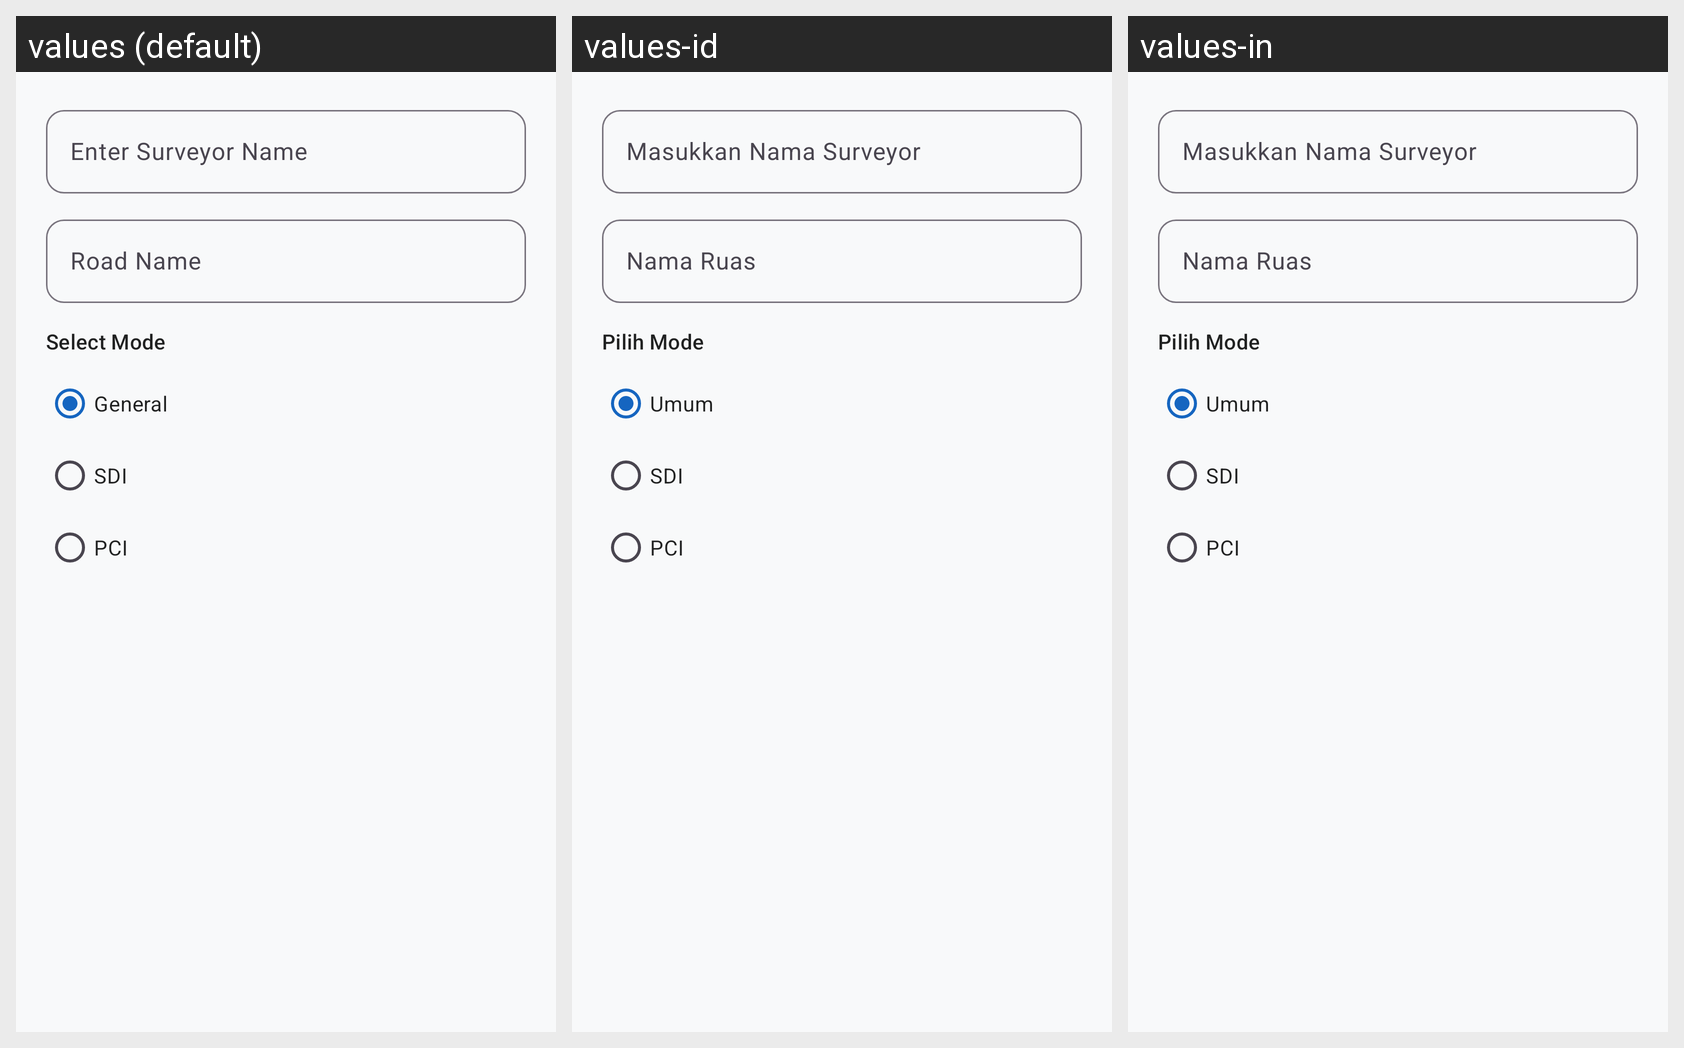

Locale-by-locale string values for the Android screen shown in this grid:
Android screen res/layout/dialog_start_survey.xml rendered under 3 locales, left to right: values (default), values-id, values-in. Device: Nexus 5 (rendered at 1080×1920; each locale shown at half size, 540×960, under a caption strip naming it); theme Theme.RoadSenseBasic.
Strings drawn on this screen, with the default value and each locale's value (text and hints the layout hard-codes, and strings that could not be matched under every locale, appear in the picture but are not listed):

surveyor_name_hint
  values: Enter Surveyor Name
  values-id: Masukkan Nama Surveyor
  values-in: Masukkan Nama Surveyor

road_name_hint
  values: Road Name
  values-id: Nama Ruas
  values-in: Nama Ruas

select_mode
  values: Select Mode
  values-id: Pilih Mode
  values-in: Pilih Mode

mode_general
  values: General
  values-id: Umum
  values-in: Umum

mode_sdi
  values: SDI
  values-id: SDI
  values-in: SDI

mode_pci
  values: PCI
  values-id: PCI
  values-in: PCI
